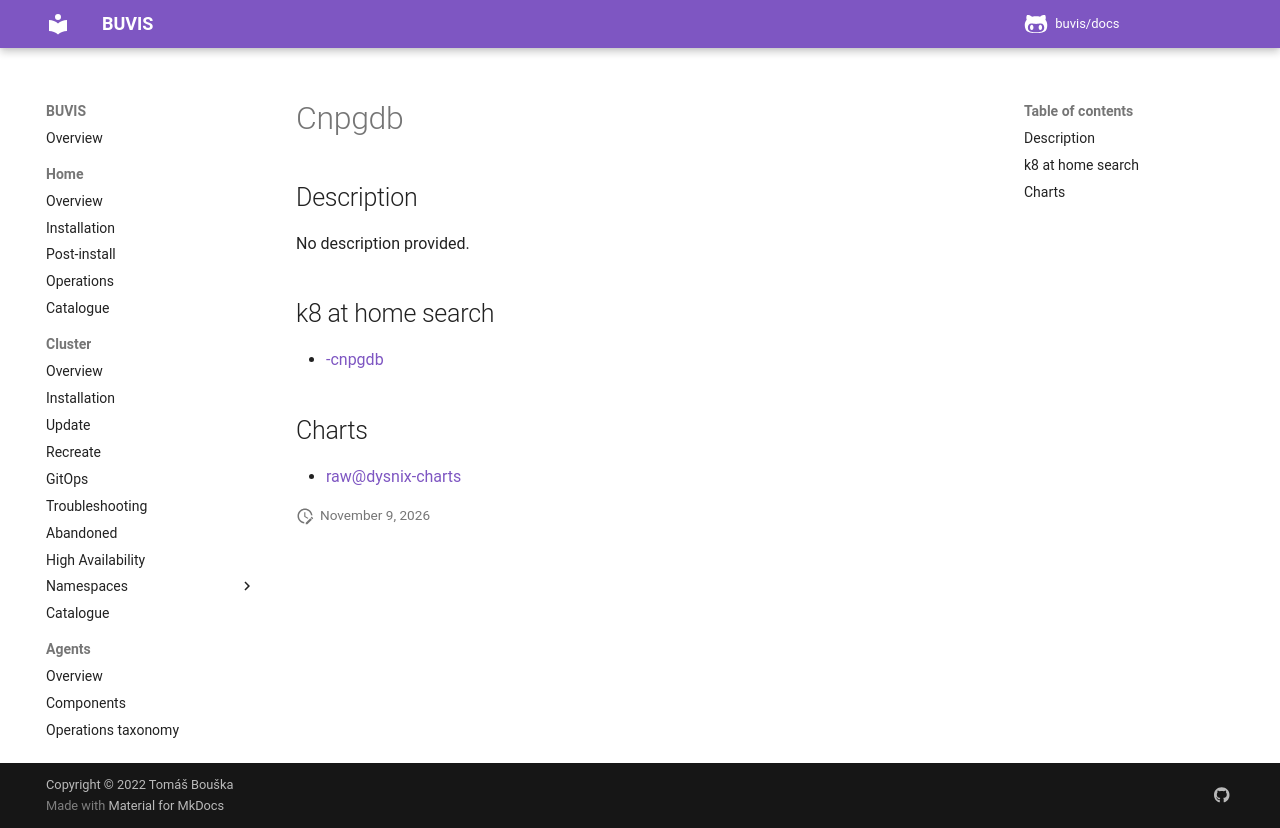

repository: buvis/docs · page: cluster/catalogue/_app_-cnpgdb/index.html · generator: mkdocs

# <App> Cnpgdb

## Description

No description provided.

## k8 at home search

- [<app>-cnpgdb](https://nanne.dev/k8s-at-home-search/#/<app>-cnpgdb)

## Charts

- [raw@dysnix-charts](https://dysnix.github.io/charts/)
